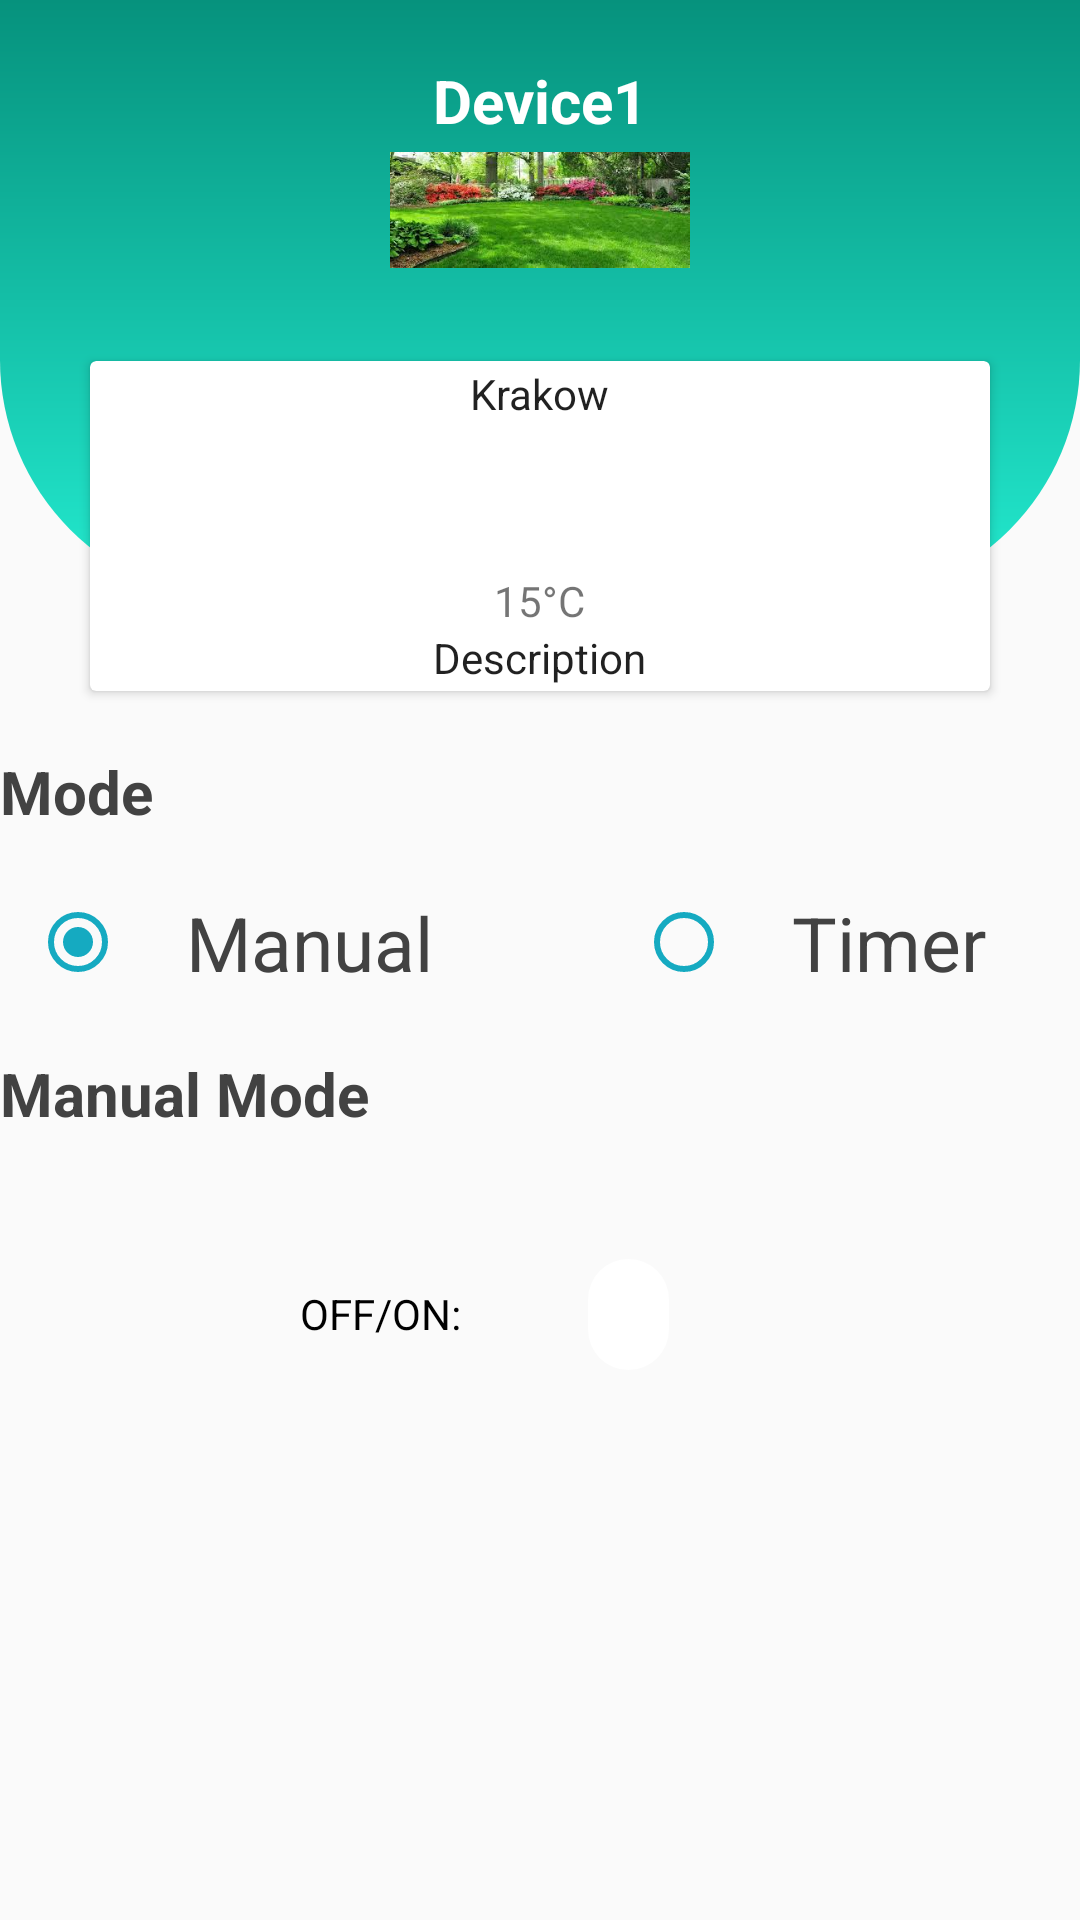

Produce the Android XML layout that renders to this screen, including the resource entries it uses.
<!-- AndroidManifest.xml: application theme AppTheme -->
<!-- res/layout/activity_device_information.xml -->
<?xml version="1.0" encoding="utf-8"?>
<LinearLayout xmlns:android="http://schemas.android.com/apk/res/android"
    xmlns:app="http://schemas.android.com/apk/res-auto"
    xmlns:tools="http://schemas.android.com/tools"
    android:layout_width="match_parent"
    android:layout_height="match_parent"
    android:orientation="vertical"
    tools:context=".DeviceInformation">
        <RelativeLayout
            android:layout_width="match_parent"
            android:layout_height="200dp"
            android:background="@drawable/shape"
            android:paddingBottom="10dp"
            android:paddingLeft="@dimen/activity_horizontal_margin"
            android:paddingRight="@dimen/activity_horizontal_margin"
            android:paddingTop="@dimen/activity_vertical_margin">
            <TextView
                android:id="@+id/text_title"
                android:layout_width="wrap_content"
                android:layout_height="wrap_content"
                android:textColor="@color/white"
                android:text="Device1"
                android:textSize="20dp"
                android:textStyle="bold"
                android:layout_centerHorizontal="true" />
            <ImageView
                android:id="@+id/infoimage"
                android:layout_centerHorizontal="true"
                android:layout_width="100dp"
                android:layout_height="100dp"
                android:contentDescription="@string/app_name"
                android:src="@drawable/image3" />


            
        </RelativeLayout>
    <androidx.cardview.widget.CardView
        android:layout_width="300dp"
        android:layout_height="110dp"
        android:layout_gravity="center_horizontal"
        android:layout_alignTop="@id/infoimage"
        android:layout_marginTop="-80dp"
        >

      


        
        <LinearLayout
            android:layout_width="match_parent"
            android:layout_height="match_parent"
            android:gravity="center"
            android:orientation="vertical">

            
            
            

            
            
            <TextView
                android:id="@+id/town"
                android:layout_width="wrap_content"
                android:layout_height="wrap_content"
                android:text="Krakow"
                android:textAppearance="@style/TextAppearance.AppCompat.Body1" />

            <ImageView
                android:id="@+id/wheather_image"
                android:layout_width="50dp"
                android:layout_height="50dp"
                android:src="@drawable/wheather" />

            <TextView
                android:id="@+id/temp"
                android:layout_width="wrap_content"
                android:layout_height="wrap_content"
                android:text="15°C"
                />

            <TextView
                android:id="@+id/desc"
                android:layout_width="wrap_content"
                android:layout_height="wrap_content"
                android:text="Description"
                android:textAppearance="@style/TextAppearance.AppCompat.Body1" />


        </LinearLayout>


 
    </androidx.cardview.widget.CardView>

    <LinearLayout
        android:layout_width="wrap_content"
        android:layout_height="wrap_content"
        android:paddingTop="20dp"
        android:orientation="vertical">
        <TextView
            android:layout_width="match_parent"
            android:layout_height="wrap_content"
            android:textStyle="bold"
            android:textColor="@color/cardview_dark_background"
            android:textSize="20dp"
            android:text="Mode"/>

    <RadioGroup
        android:id="@+id/radioGroup"
        android:layout_width="match_parent"
        android:layout_height="match_parent"
        android:layout_below="@id/text_title"
        android:orientation="horizontal">

        <RadioButton
            android:id="@+id/manual"
            android:layout_width="202dp"
            android:buttonTint="@color/bottom_color"
            android:layout_height="wrap_content"
            android:layout_below="@id/text_title"
            android:layout_marginLeft="10dp"
            android:padding="20dp"
            android:checked="true"
            android:text="Manual"
            android:textColor="@color/cardview_dark_background"
            android:textSize="25dp" />

        <RadioButton
            android:id="@+id/timer"
            android:layout_width="202dp"
            android:layout_height="wrap_content"
            android:padding="20dp"
            android:text="Timer"
            android:buttonTint="@color/bottom_color"
            android:checked="false"
            android:textColor="@color/cardview_dark_background"
            android:textSize="25dp" />
    </RadioGroup>

    </LinearLayout>
    <LinearLayout
        android:layout_width="wrap_content"
        android:layout_height="wrap_content"
        android:id="@+id/onofflayout"
        android:layout_weight="1"
        android:layout_below="@+id/radioGroup"
        android:orientation="vertical">
        <TextView
            android:layout_width="match_parent"
            android:layout_height="wrap_content"
            android:id="@+id/manualtext"
            android:textStyle="bold"
            android:textColor="@color/cardview_dark_background"
            android:textSize="20dp"
            android:text="Manual Mode"/>
        

        <Switch
            android:id="@+id/manualswitch"
            android:layout_width="150dp"
            android:layout_height="100dp"
            android:layout_marginLeft="100dp"
            android:layout_marginTop="10dp"
            android:thumb="@drawable/customswitchselector"
            android:track="@drawable/customtrack"
            android:switchMinWidth="50dp"
            android:text="OFF/ON:"
            android:textOn="1"
            android:textOff="0"
            />
    </LinearLayout>
    <LinearLayout
        android:layout_width="match_parent"
        android:layout_height="match_parent"
        android:id="@+id/timerEnDis"
        android:layout_weight="2"
        android:visibility="gone"
        android:layout_below="@+id/manualonoff"
        android:orientation="vertical">
        <TextView
            android:layout_width="match_parent"
            android:layout_height="wrap_content"
            android:textStyle="bold"
            android:id="@+id/timertext"
            android:textColor="@color/cardview_dark_background"
            android:textSize="20dp"
            android:text="Timer Info"/>

        <ListView
            android:id="@+id/timesheetlist"
            android:layout_width="wrap_content"
            android:layout_height="150dp"
            android:layout_below="@+id/button1"
            android:scrollbars="horizontal|vertical"
            android:layout_centerHorizontal="true" >
        </ListView>
        <TextView
            android:layout_width="match_parent"
            android:layout_height="match_parent"
            android:textStyle="bold"
            android:id="@+id/addNew"
            android:textColor="@color/bottom_color"
            android:clickable="true"
            android:textSize="20dp"
            android:focusable="true"
            android:text="Add New"/>
    </LinearLayout>
</LinearLayout>
<!-- resources referenced by this layout -->
<resources>
  <color name="bottom_color">#15AAC1</color>
  <color name="white">#FFFFFF</color>
  <dimen name="activity_horizontal_margin">20dp</dimen>
  <dimen name="activity_vertical_margin">20dp</dimen>
  <!-- drawable cloud: png bitmap (drawable, 3293 bytes) -->
  <!-- drawable customswitchselector (drawable) -->
  <?xml version="1.0" encoding="utf-8"?>
  <selector xmlns:android="http://schemas.android.com/apk/res/android" >
      <item>
          <shape android:shape="rectangle"
              android:visible="true"
              android:dither="true"
              android:useLevel="false">
  
              <gradient android:startColor="@color/white"
                  android:endColor="@color/white"
                  android:angle="270"/>
  
              <corners android:radius="105dp"/>
  
              <size android:width="27dp"
                  android:height="27dp" />
          </shape>
      </item>
  
     
  </selector>
  <!-- drawable customtrack (drawable) -->
  <?xml version="1.0" encoding="utf-8"?>
  <selector xmlns:android="http://schemas.android.com/apk/res/android" >
  <item android:state_checked="true">
      <shape android:shape="rectangle"
          android:visible="true"
          android:dither="true"
          android:useLevel="false">
  
          <gradient android:startColor="#08CE53"
              android:endColor="#08CE53"
              android:angle="270"/>
  
          <corners android:radius="45dp"/>
  
          <size android:width="30dp"
              android:height="30dp" />
      </shape>
  </item>
  
       <item android:state_checked="false">
           <shape android:shape="rectangle"
               android:visible="true"
               android:dither="true"
               android:useLevel="false">
  
               <gradient android:startColor="@color/zxing_custom_viewfinder_mask"
                   android:endColor="@color/zxing_custom_viewfinder_mask"
                   android:angle="270"/>
  
               <corners android:radius="15dp"/>
  
               <size android:width="27dp"
                   android:height="37dp" />
           </shape>
       </item>
  </selector>
   
  <!-- drawable image3: jpg bitmap (drawable, 13934 bytes) -->
  <!-- drawable shape (drawable) -->
  <shape
      xmlns:android="http://schemas.android.com/apk/res/android"
      android:shape="rectangle"   >
  
      
      <gradient
          android:angle="90"
          android:endColor="#06927D"
          android:startColor="#23EBD0" />
  
     
      <padding
          android:left="5dp"
          android:top="5dp"
          android:right="5dp"
          android:bottom="5dp"    >
      </padding>
  
      <corners
          android:bottomLeftRadius="80dp"
          android:bottomRightRadius="80dp"
         >
      </corners>
  
  </shape>
  <string name="app_name">SWMSLite</string>
  <style name="SwitchCompatTheme">
          <item name="colorControlActivated">@color/card</item>
      </style>
  <style name="AppTheme" parent="Theme.AppCompat.Light.DarkActionBar">
          
          <item name="colorPrimary">@color/card</item>
          <item name="colorPrimaryDark">@color/colorPrimaryDark</item>
          <item name="colorAccent">@color/colorAccent</item>
      </style>
  <color name="card">#06927D</color>
  <color name="colorPrimaryDark">#303F9F</color>
  <color name="colorAccent">#FF4081</color>
</resources>
